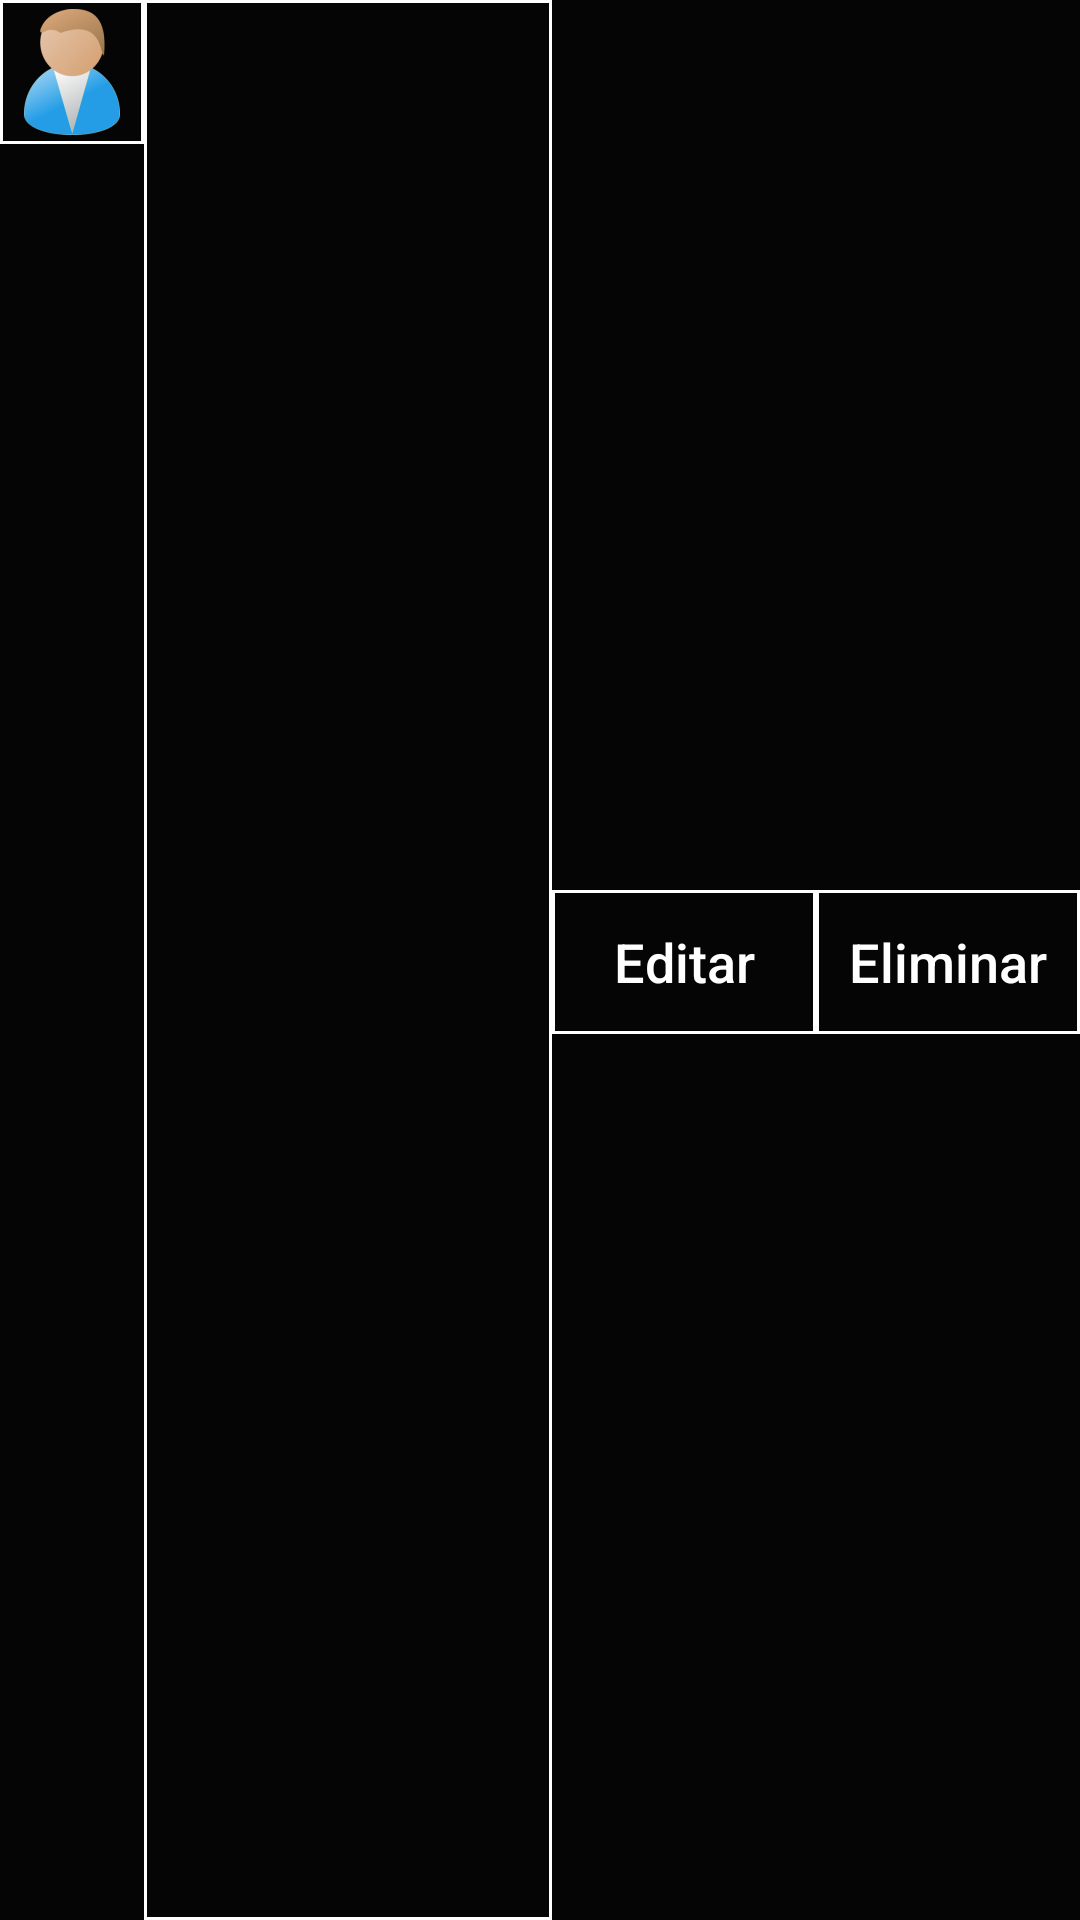

Layout XML and referenced resources for this Android screen:
<!-- AndroidManifest.xml: application theme AppTheme -->
<!-- res/layout/contacto_item.xml -->
<?xml version="1.0" encoding="utf-8"?>
<LinearLayout xmlns:android="http://schemas.android.com/apk/res/android"
    android:id="@+id/llContactoItem"
    android:orientation="horizontal"
    android:layout_width="match_parent"
    android:layout_height="wrap_content"
    android:background="#ff050505" >

    <TextView
        android:id="@+id/tvIDContacto"
        android:layout_width="0dp"
        android:layout_height="0dp"
        android:visibility="gone" />

    <ImageView
        android:layout_width="wrap_content"
        android:layout_height="wrap_content"
        android:background="@drawable/border"
        android:src="@drawable/contact" />

    <TextView
        android:layout_width="0dp"
        android:layout_weight="0.9"
        android:paddingLeft="5dp"
        android:gravity="center_vertical"
        android:layout_height="match_parent"
        android:textStyle="bold"
        android:background="@drawable/border"
        android:textColor="#ffffffff"
        android:textSize="20sp"
        android:focusable="false"
        android:id="@+id/tvNombreApellido1" />

    <Button
        android:layout_width="wrap_content"
        android:layout_height="wrap_content"
        android:text="@string/editar"
        android:textAllCaps="false"
        android:background="@drawable/border"
        android:textColor="#ffffffff"
        android:focusable="false"
        android:textSize="18sp"
        android:id="@+id/btnEditar" />

    <Button
        android:layout_width="wrap_content"
        android:layout_height="wrap_content"
        android:textAllCaps="false"
        android:textSize="18sp"
        android:background="@drawable/border"
        android:textColor="#ffffffff"
        android:text="@string/eliminar"
        android:focusable="false"
        android:id="@+id/btnEliminar" />

</LinearLayout>
<!-- resources referenced by this layout -->
<resources>
  <!-- drawable border (drawable) -->
  <?xml version="1.0" encoding="utf-8"?>
  <shape
      xmlns:android="http://schemas.android.com/apk/res/android" >
  
      <stroke android:width="1dip" android:color="#ffffffff"/>
  
  </shape>
  <!-- drawable contact: png bitmap (drawable-hdpi, 3345 bytes) -->
  <string name="editar">Editar</string>
  <string name="eliminar">Eliminar</string>
  <style name="AppTheme" parent="Theme.AppCompat.Light">    
          
      </style>
</resources>
